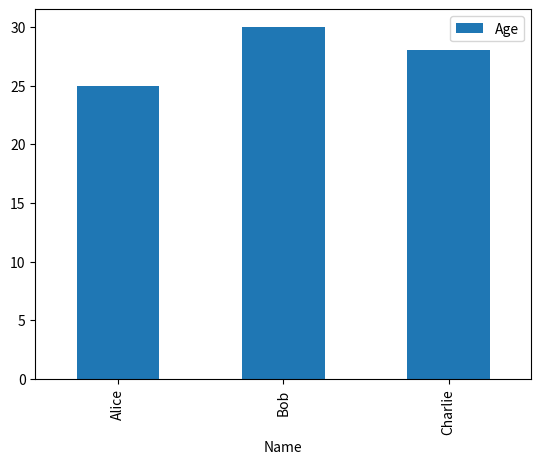

The matplotlib source for this figure:
# popular python library for data analysis and manipulation
# provides high-performance, easy-to-ues data structures and data analysis tools 

# core data structures:
# 1; series- a 1D array like object containing an array of data and an associated array of labels called an index
# 2; dataframe- a 2d labeled data structrue with columns that can hold different data types 

import pandas as pd

# create a series
series = pd.Series([1, 2, 3, 4, 5])

# create a dataframe
data = {'Name': ['Alice', 'Bob', 'Charlie'],
        'Age': [25, 30, 28],
        'City': ['New York', 'Los Angeles', 'Chicago']}
df = pd.DataFrame(data)

# display first 5 rows
print(df.head())
# get info about data frame
print(df.info())
# statistical summary 
print(df.describe())


# 1; data manipulation
# selecting columns
print(df['Name'])
# selecting rows
print(df.iloc[1]) # select second row
# filtering data
filtered_df = df[df['Age'] > 25]
print(filtered_df)
# sorting data
sorted_df = df.sort_values(by='Age')
print(sorted_df)



#2; data cleaning and preparation
# handling missing values
df.fillna(0, inplace=True) #fill missing values with 0
# removing duplicates
df.drop_duplicates(inplace=True)
# converting data types 
df['Age'] = df['Age'].astype('float')


# 3; data visualization
import matplotlib.pyplot as plt
# create a simple plot
df.plot(kind='bar', x='Name', y='Age')
plt.show()
